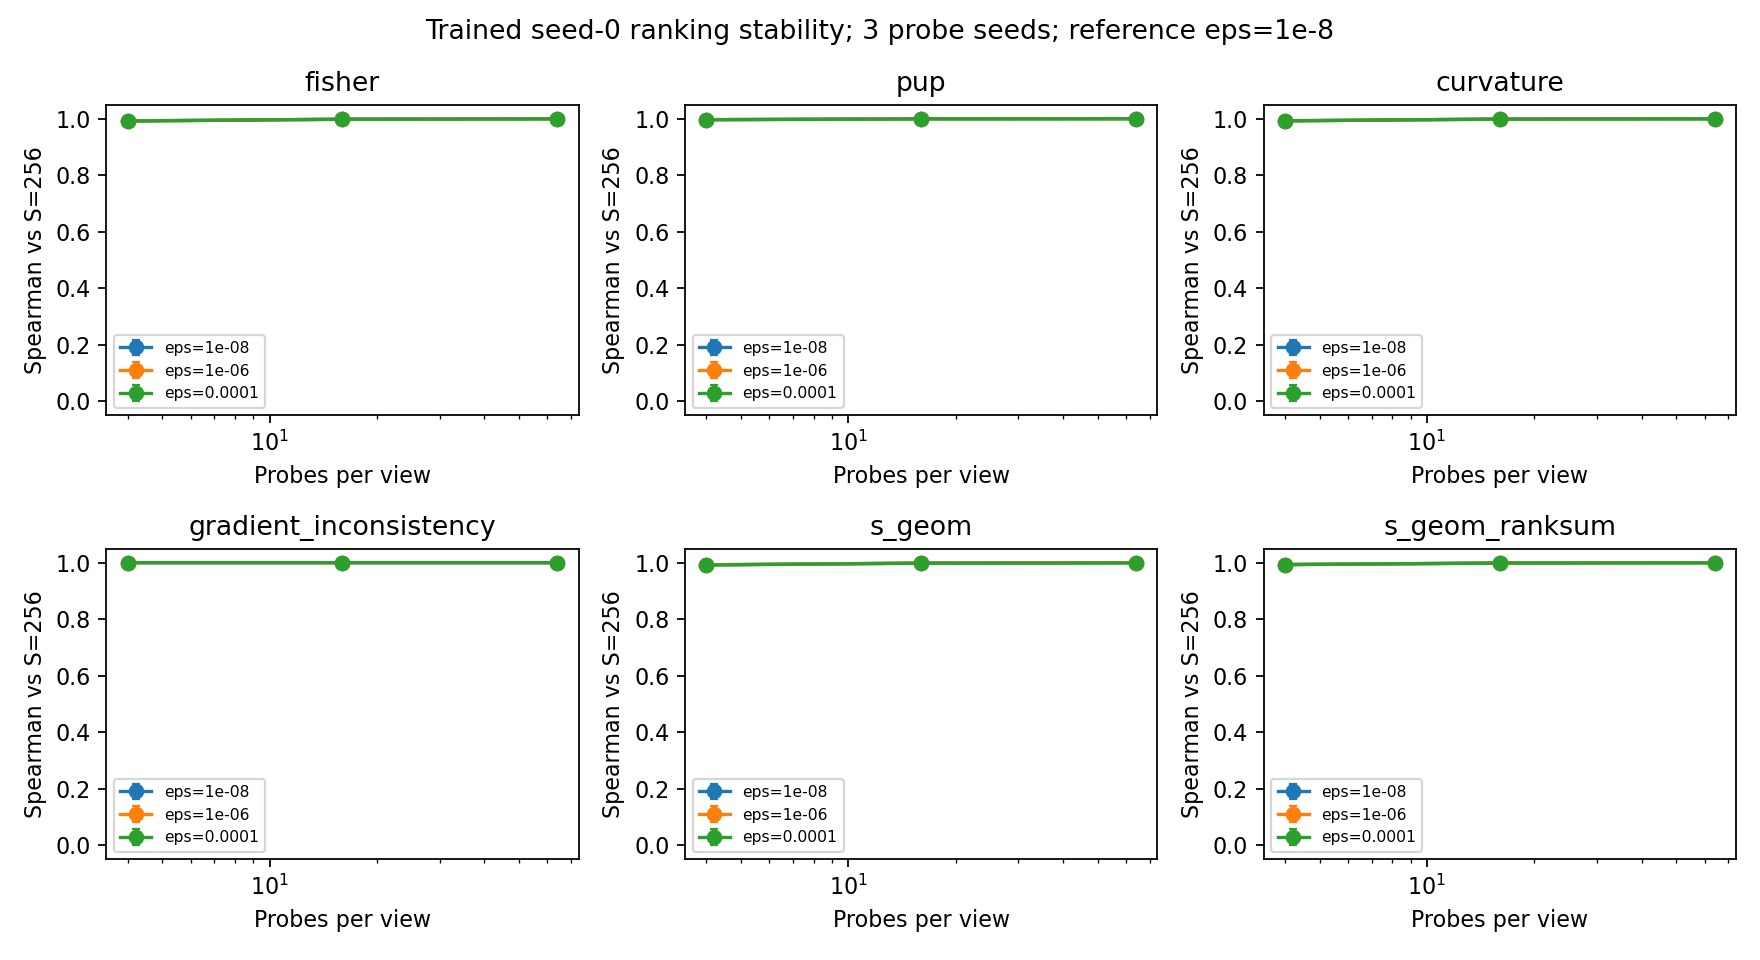

Data behind this chart, as committed beside it:
probe_seed, n_samples, eps, signal, min, median, max, unique_scores, spearman_reference, top20_overlap
0, 4, 1e-08, fisher, -9.833, -3.897, 27.63, 27673, 0.9921, 0.952
0, 4, 1e-08, pup, -46.31, -4.224, 110.5, 27672, 0.9965, 0.9699
0, 4, 1e-08, curvature, 0.0007061, 0.6416, 300000000, 27674, 0.9922, 0.9526
0, 4, 1e-08, gradient_inconsistency, 1.554592017782852e-05, 3.566, 2607, 27060, 1, 0.9998
0, 4, 1e-08, s_geom, 0.0005255, 3.116, 300000000, 27674, 0.9923, 0.9493
0, 4, 1e-08, s_geom_ranksum, 0.02268, 1.002, 1.849, 20994, 0.9931, 0.954
0, 4, 1e-06, fisher, -9.833, -3.897, 27.63, 27673, 0.9921, 0.952
0, 4, 1e-06, pup, -46.31, -4.232, 82.89, 27659, 0.9965, 0.9706
0, 4, 1e-06, curvature, 0.0007061, 0.6416, 3000000, 27668, 0.9922, 0.9526
0, 4, 1e-06, gradient_inconsistency, 1.554592017782852e-05, 3.566, 2607, 27060, 1, 0.9998
0, 4, 1e-06, s_geom, 0.0005255, 3.116, 3000000, 27668, 0.9923, 0.9492
0, 4, 1e-06, s_geom_ranksum, 0.02268, 1.002, 1.849, 20970, 0.9931, 0.954
0, 4, 0.0001, fisher, -9.833, -3.897, 27.63, 27673, 0.9921, 0.952
0, 4, 0.0001, pup, -46.31, -4.289, 55.26, 27637, 0.9964, 0.9684
0, 4, 0.0001, curvature, 0.0007061, 0.6416, 30000, 27660, 0.9922, 0.9526
0, 4, 0.0001, gradient_inconsistency, 1.554592017782852e-05, 3.566, 2607, 27060, 1, 0.9998
0, 4, 0.0001, s_geom, 0.0005255, 3.116, 67608, 27662, 0.9916, 0.9468
0, 4, 0.0001, s_geom_ranksum, 0.02268, 1.002, 1.849, 21032, 0.9931, 0.954
0, 16, 1e-08, fisher, -10.02, -3.953, 27.63, 27668, 0.9982, 0.9762
0, 16, 1e-08, pup, -46.32, -5.606, 110.5, 27671, 0.9994, 0.987
0, 16, 1e-08, curvature, 0.0005387, 0.5287, 300000000, 27676, 0.9986, 0.9787
0, 16, 1e-08, gradient_inconsistency, 1.5547675502602942e-05, 3.566, 2607, 27061, 1, 0.9996
0, 16, 1e-08, s_geom, 0.000553, 2.534, 300000000, 27674, 0.9986, 0.9776
0, 16, 1e-08, s_geom_ranksum, 0.02741, 1.001, 1.853, 21002, 0.9987, 0.9803
0, 16, 1e-06, fisher, -10.02, -3.953, 27.63, 27668, 0.9982, 0.9762
0, 16, 1e-06, pup, -46.32, -5.61, 82.89, 27661, 0.9994, 0.9867
0, 16, 1e-06, curvature, 0.0005387, 0.5287, 3000000, 27672, 0.9986, 0.9787
0, 16, 1e-06, gradient_inconsistency, 1.5547675502602942e-05, 3.566, 2607, 27061, 1, 0.9996
0, 16, 1e-06, s_geom, 0.000553, 2.534, 3000000, 27669, 0.9986, 0.9775
0, 16, 1e-06, s_geom_ranksum, 0.02741, 1.001, 1.853, 20993, 0.9987, 0.9803
0, 16, 0.0001, fisher, -10.02, -3.953, 27.63, 27668, 0.9982, 0.9762
0, 16, 0.0001, pup, -46.32, -5.659, 55.26, 27644, 0.9993, 0.9834
0, 16, 0.0001, curvature, 0.0005387, 0.5287, 30000, 27662, 0.9986, 0.9787
0, 16, 0.0001, gradient_inconsistency, 1.5547675502602942e-05, 3.566, 2607, 27061, 1, 0.9996
0, 16, 0.0001, s_geom, 0.000553, 2.532, 56928, 27660, 0.9981, 0.9746
0, 16, 0.0001, s_geom_ranksum, 0.02741, 1.001, 1.853, 20954, 0.9987, 0.9803
0, 64, 1e-08, fisher, -10.11, -3.957, 27.63, 27663, 0.9996, 0.9895
0, 64, 1e-08, pup, -46.97, -5.888, 110.5, 27670, 0.9999, 0.994
0, 64, 1e-08, curvature, 0.0004713, 0.5057, 300000000, 27676, 0.9997, 0.9903
0, 64, 1e-08, gradient_inconsistency, 1.5547000657534227e-05, 3.566, 2607, 27053, 1, 1.0
0, 64, 1e-08, s_geom, 0.0005598, 2.414, 300000000, 27672, 0.9997, 0.9908
0, 64, 1e-08, s_geom_ranksum, 0.02845, 1.001, 1.854, 21008, 0.9998, 0.9901
0, 64, 1e-06, fisher, -10.11, -3.957, 27.63, 27663, 0.9996, 0.9895
0, 64, 1e-06, pup, -46.97, -5.888, 82.89, 27663, 0.9999, 0.994
0, 64, 1e-06, curvature, 0.0004713, 0.5057, 3000000, 27672, 0.9997, 0.9903
0, 64, 1e-06, gradient_inconsistency, 1.5547000657534227e-05, 3.566, 2607, 27053, 1, 1.0
0, 64, 1e-06, s_geom, 0.0005598, 2.414, 3000000, 27669, 0.9997, 0.9906
0, 64, 1e-06, s_geom_ranksum, 0.02845, 1.001, 1.854, 20991, 0.9998, 0.9901
0, 64, 0.0001, fisher, -10.11, -3.957, 27.63, 27663, 0.9996, 0.9895
0, 64, 0.0001, pup, -46.97, -5.934, 55.26, 27641, 0.9997, 0.9906
0, 64, 0.0001, curvature, 0.0004713, 0.5057, 30000, 27661, 0.9997, 0.9903
0, 64, 0.0001, gradient_inconsistency, 1.5547000657534227e-05, 3.566, 2607, 27053, 1, 1.0
0, 64, 0.0001, s_geom, 0.0005598, 2.413, 58305, 27661, 0.9993, 0.9883
0, 64, 0.0001, s_geom_ranksum, 0.02845, 1.001, 1.854, 20998, 0.9998, 0.9903
1, 4, 1e-08, fisher, -10.18, -3.894, 27.63, 27667, 0.9917, 0.951
1, 4, 1e-08, pup, -46.48, -4.148, 110.5, 27669, 0.9963, 0.9688
1, 4, 1e-08, curvature, 0.0007076, 0.6522, 300000000, 27676, 0.9925, 0.9529
1, 4, 1e-08, gradient_inconsistency, 1.5546518625342287e-05, 3.566, 2607, 27059, 1, 0.9995
1, 4, 1e-08, s_geom, 0.0009988, 3.13, 300000000, 27676, 0.9925, 0.9472
1, 4, 1e-08, s_geom_ranksum, 0.04298, 1.002, 1.874, 21212, 0.9934, 0.9533
... 102 more rows
